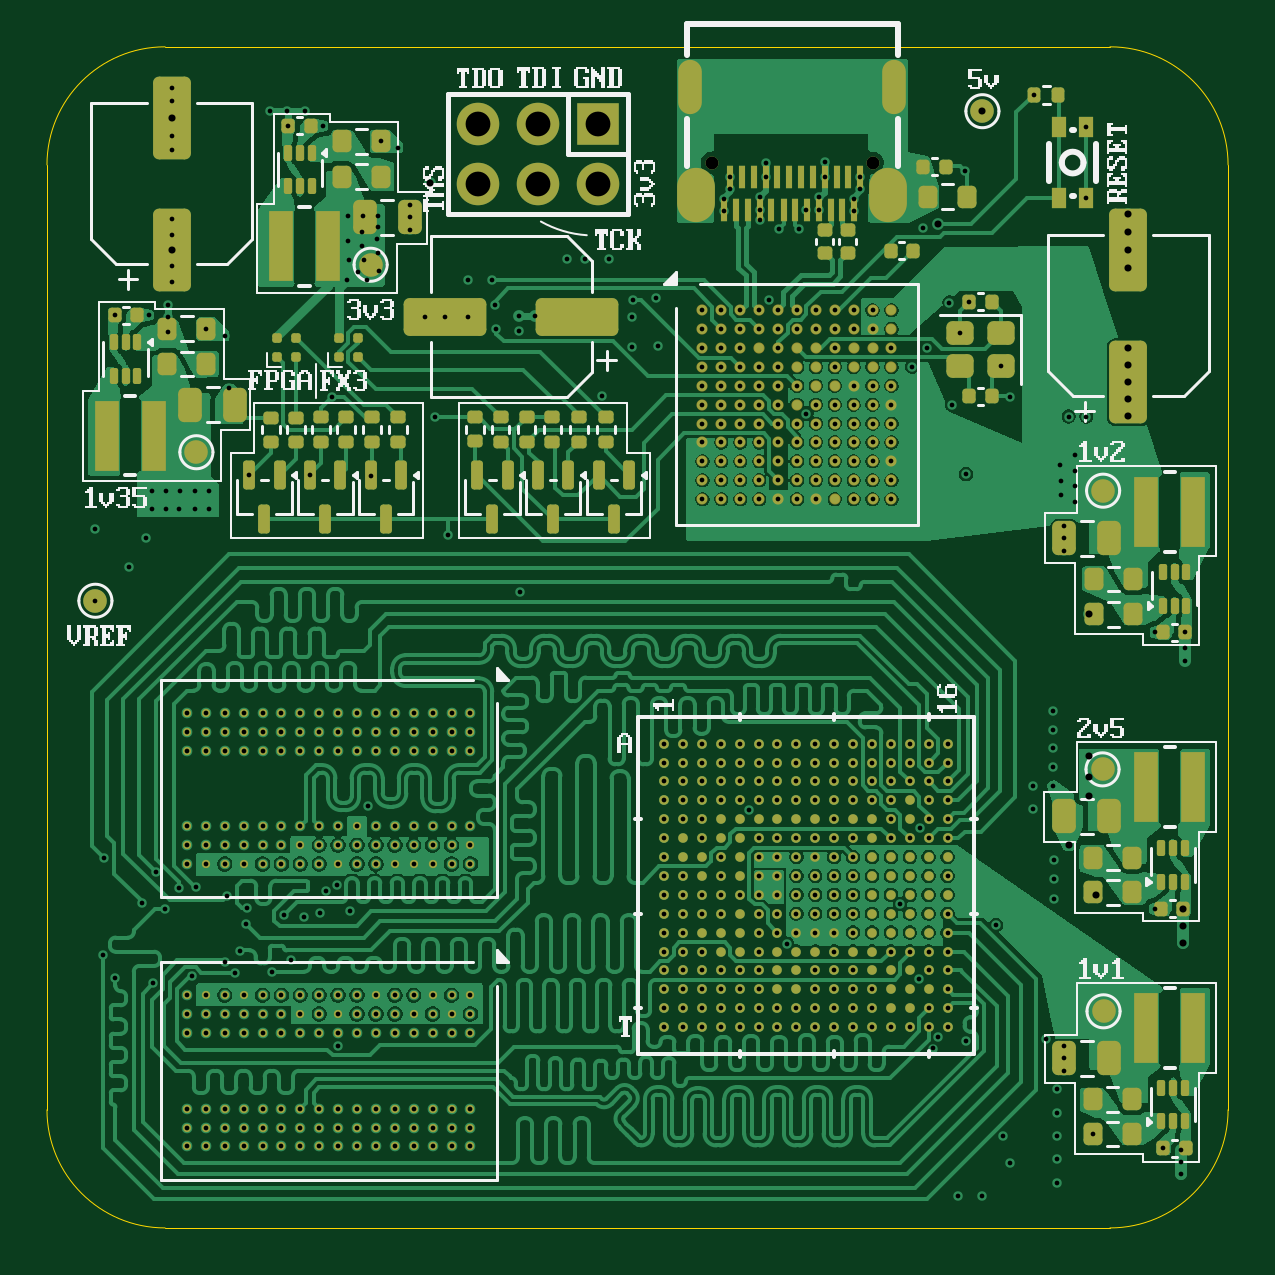
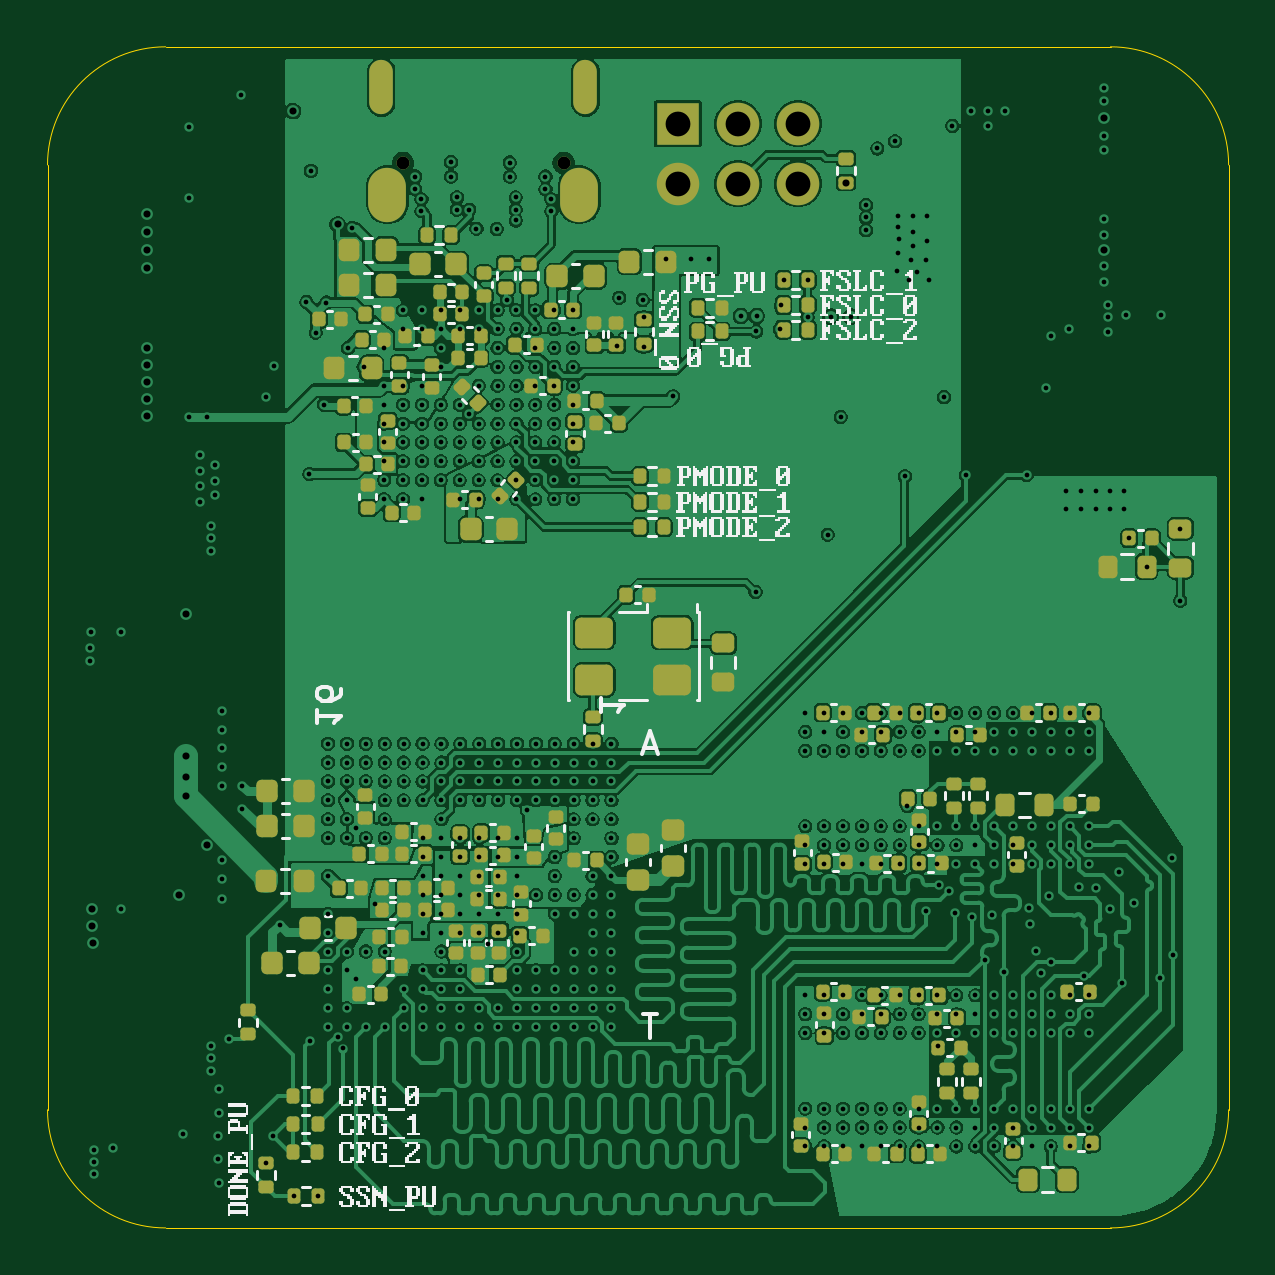
Circuit board: 17 layer files. Board 50.0 x 50.0 mm.
- bottom_copper: fpga_board-B_Cu.gbr (502415 bytes)
- bottom_mask: fpga_board-B_Mask.gbr (12861 bytes)
- paste: fpga_board-B_Paste.gbr (12373 bytes)
- bottom_silk: fpga_board-B_Silkscreen.gbr (61293 bytes)
- outline: fpga_board-Edge_Cuts.gbr (977 bytes)
- top_copper: fpga_board-F_Cu.gbr (388444 bytes)
- top_mask: fpga_board-F_Mask.gbr (23737 bytes)
- paste: fpga_board-F_Paste.gbr (22916 bytes)
- top_silk: fpga_board-F_Silkscreen.gbr (52607 bytes)
- inner_copper: fpga_board-In1_Cu.gbr (566507 bytes)
- inner_copper: fpga_board-In2_Cu.gbr (266321 bytes)
- inner_copper: fpga_board-In3_Cu.gbr (568481 bytes)
- inner_copper: fpga_board-In4_Cu.gbr (181293 bytes)
- inner_copper: fpga_board-In5_Cu.gbr (568481 bytes)
- inner_copper: fpga_board-In6_Cu.gbr (568481 bytes)
- drill: fpga_board-NPTH.drl (269 bytes)
- drill: fpga_board-PTH.drl (10901 bytes)

=== bottom_copper: fpga_board-B_Cu.gbr (502415 bytes, source omitted) ===
=== bottom_mask: fpga_board-B_Mask.gbr (12861 bytes, source omitted) ===
=== paste: fpga_board-B_Paste.gbr (12373 bytes, source omitted) ===
=== bottom_silk: fpga_board-B_Silkscreen.gbr (61293 bytes, source omitted) ===
=== outline: fpga_board-Edge_Cuts.gbr ===
%TF.GenerationSoftware,KiCad,Pcbnew,9.0.7*%
%TF.CreationDate,2026-03-17T22:19:05+04:00*%
%TF.ProjectId,fpga_board,66706761-5f62-46f6-9172-642e6b696361,rev?*%
%TF.SameCoordinates,Original*%
%TF.FileFunction,Profile,NP*%
%FSLAX46Y46*%
G04 Gerber Fmt 4.6, Leading zero omitted, Abs format (unit mm)*
G04 Created by KiCad (PCBNEW 9.0.7) date 2026-03-17 22:19:05*
%MOMM*%
%LPD*%
G01*
G04 APERTURE LIST*
%TA.AperFunction,Profile*%
%ADD10C,0.050000*%
%TD*%
G04 APERTURE END LIST*
D10*
X132075000Y-86200000D02*
X132075000Y-46200000D01*
X87075000Y-91200000D02*
G75*
G02*
X82075000Y-86200000I0J5000000D01*
G01*
X82075000Y-46200000D02*
G75*
G02*
X87075000Y-41200000I5000000J0D01*
G01*
X132075000Y-86200000D02*
G75*
G02*
X127075000Y-91200000I-5000000J0D01*
G01*
X127075000Y-41200000D02*
G75*
G02*
X132075000Y-46200000I0J-5000000D01*
G01*
X127075000Y-41200000D02*
X87075000Y-41200000D01*
X87075000Y-91200000D02*
X127075000Y-91200000D01*
X82075000Y-46200000D02*
X82075000Y-86200000D01*
M02*

=== top_copper: fpga_board-F_Cu.gbr (388444 bytes, source omitted) ===
=== top_mask: fpga_board-F_Mask.gbr (23737 bytes, source omitted) ===
=== paste: fpga_board-F_Paste.gbr (22916 bytes, source omitted) ===
=== top_silk: fpga_board-F_Silkscreen.gbr (52607 bytes, source omitted) ===
=== inner_copper: fpga_board-In1_Cu.gbr (566507 bytes, source omitted) ===
=== inner_copper: fpga_board-In2_Cu.gbr (266321 bytes, source omitted) ===
=== inner_copper: fpga_board-In3_Cu.gbr (568481 bytes, source omitted) ===
=== inner_copper: fpga_board-In4_Cu.gbr (181293 bytes, source omitted) ===
=== inner_copper: fpga_board-In5_Cu.gbr (568481 bytes, source omitted) ===
=== inner_copper: fpga_board-In6_Cu.gbr (568481 bytes, source omitted) ===
=== drill: fpga_board-NPTH.drl ===
M48
; DRILL file {KiCad 9.0.7} date 2026-03-17T22:19:18+0400
; FORMAT={-:-/ absolute / metric / decimal}
; #@! TF.CreationDate,2026-03-17T22:19:18+04:00
; #@! TF.GenerationSoftware,Kicad,Pcbnew,9.0.7
; #@! TF.FileFunction,NonPlated,1,8,NPTH
FMAT,2
METRIC
%
G90
G05
M30

=== drill: fpga_board-PTH.drl (10901 bytes, source omitted) ===
